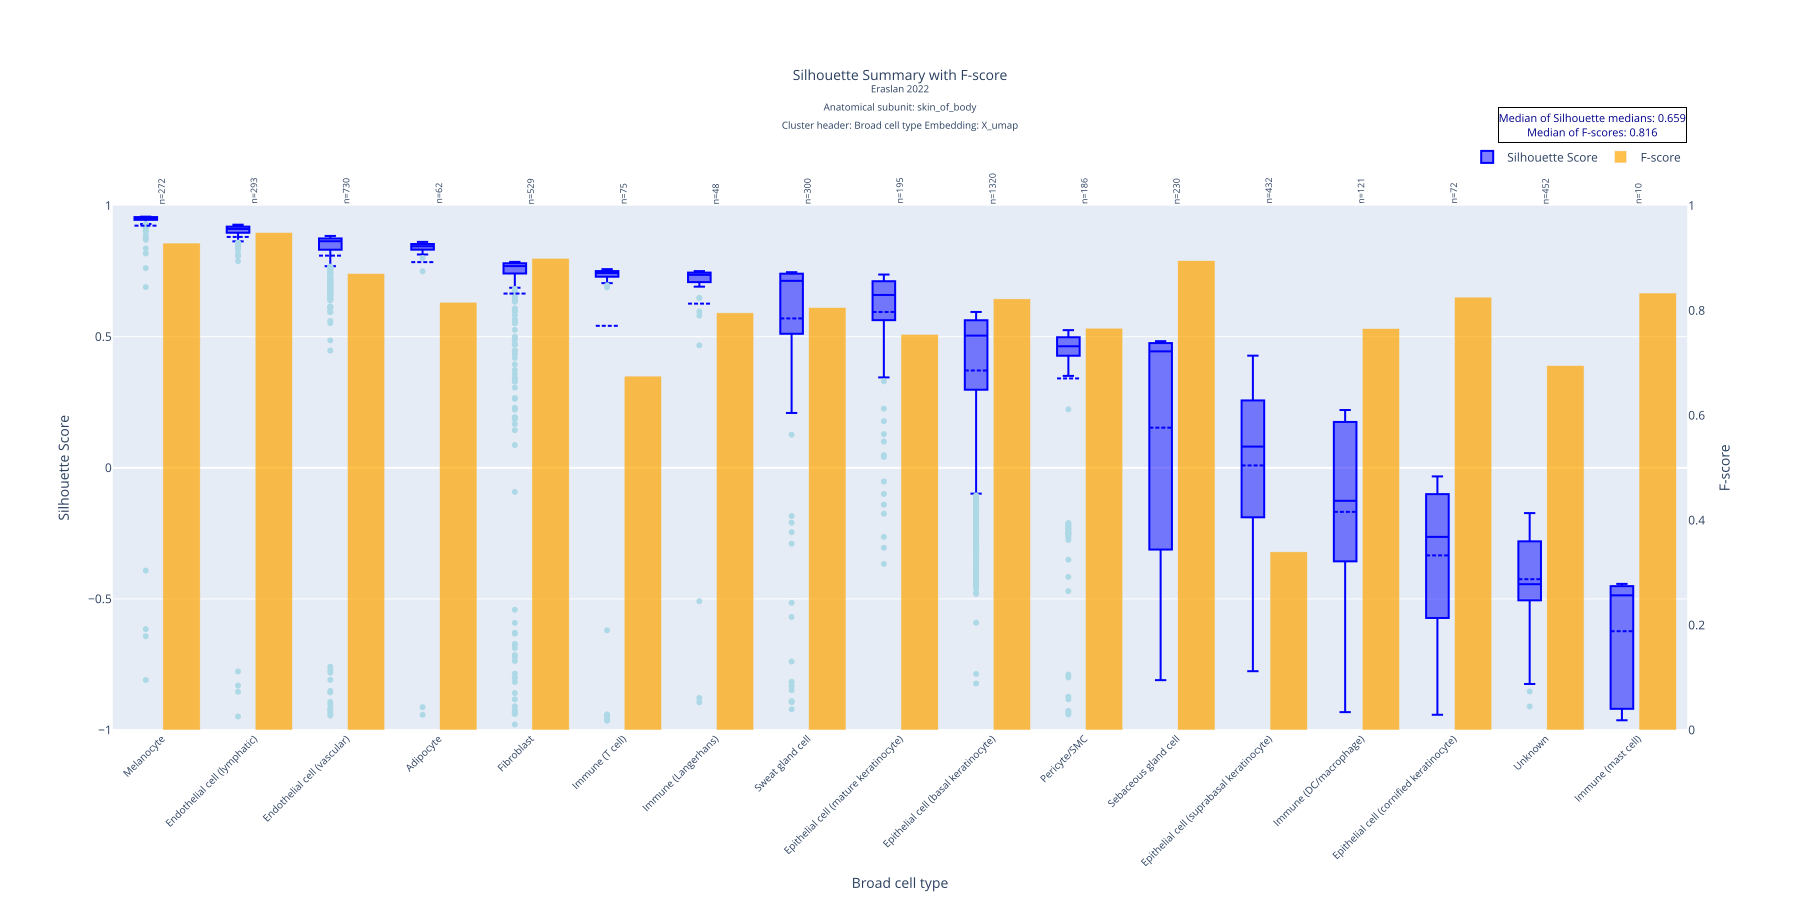

Source data for this figure (header and first rows):
Broad cell type, mean, std, median, count, q1, q3, f_score
Melanocyte, 0.9235, 0.1908, 0.953, 272, 0.9457, 0.9562, 0.9286
Endothelial cell (lymphatic), 0.8805, 0.2056, 0.911, 293, 0.8965, 0.9198, 0.9487
Endothelial cell (vascular), 0.8092, 0.2346, 0.8641, 730, 0.8324, 0.8747, 0.8705
Adipocyte, 0.7844, 0.3156, 0.845, 62, 0.8321, 0.8535, 0.8158
Fibroblast, 0.6645, 0.3385, 0.7693, 529, 0.7412, 0.7801, 0.8995
Immune (T cell), 0.5415, 0.5442, 0.7425, 75, 0.7295, 0.7502, 0.6748
Immune (Langerhans), 0.6261, 0.3683, 0.736, 48, 0.7122, 0.7445, 0.7955
Sweat gland cell, 0.5697, 0.3226, 0.713, 300, 0.5112, 0.7403, 0.8056
Epithelial cell (mature keratinocyte), 0.5943, 0.2011, 0.6592, 195, 0.5655, 0.7114, 0.7544
Epithelial cell (basal keratinocyte), 0.3711, 0.2816, 0.5041, 1320, 0.298, 0.5627, 0.8221
Pericyte/SMC, 0.3408, 0.3355, 0.4635, 186, 0.4289, 0.4977, 0.7663
Sebaceous gland cell, 0.1531, 0.4786, 0.4441, 230, -0.2914, 0.4756, 0.8949
Epithelial cell (suprabasal keratinocyte…, 0.009017, 0.3018, 0.0809, 432, -0.1882, 0.2566, 0.3397
Immune (DC/macrophage), -0.168, 0.3445, -0.1259, 121, -0.3553, 0.1742, 0.7654
Epithelial cell (cornified keratinocyte), -0.334, 0.2518, -0.2635, 72, -0.5702, -0.1039, 0.8255
Unknown, -0.4248, 0.153, -0.4438, 452, -0.5053, -0.2805, 0.6949
Immune (mast cell), -0.6232, 0.226, -0.4864, 10, -0.8502, -0.4536, 0.8333
